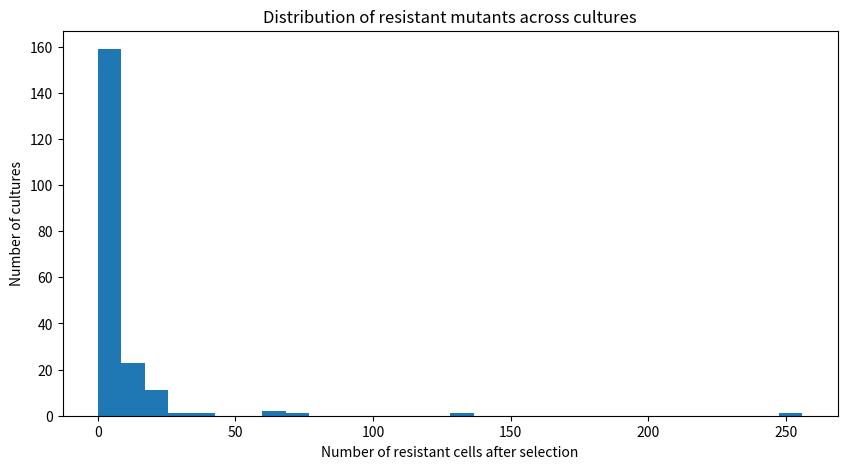
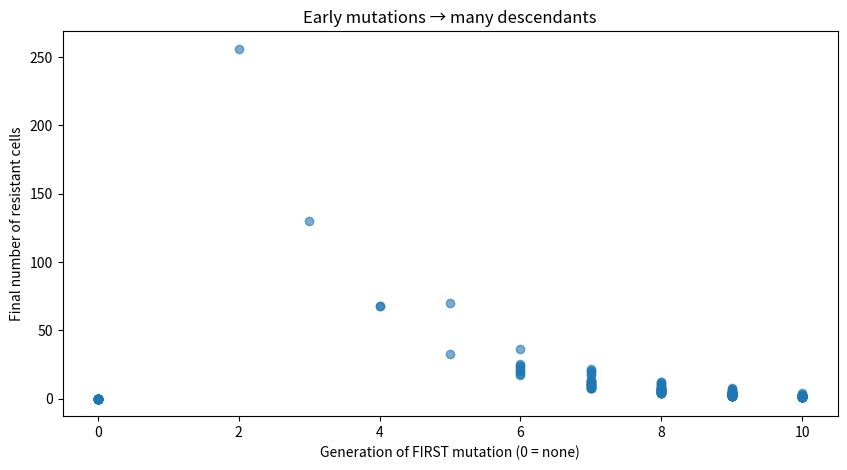
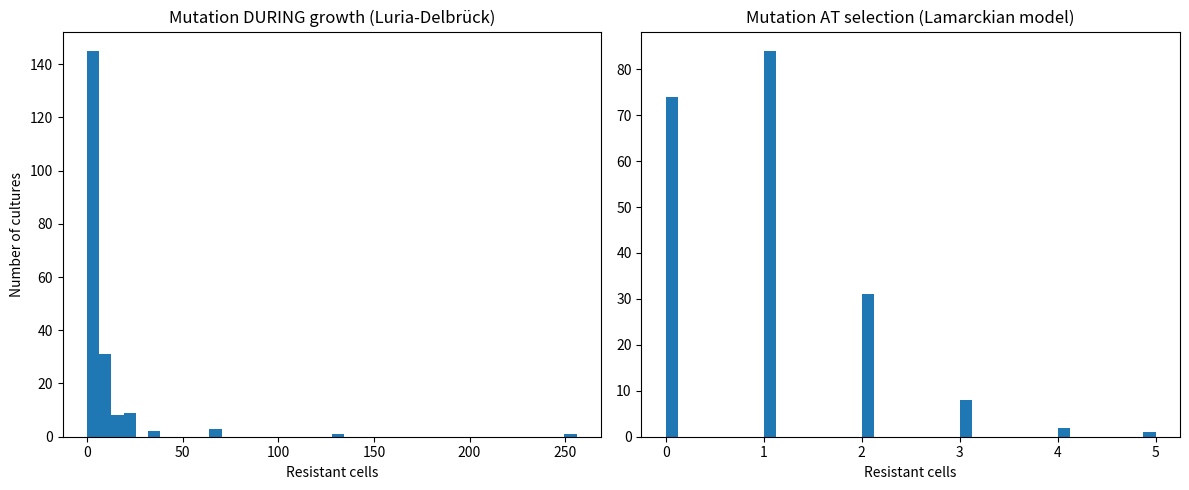

These charts were generated, in order, by the following Python code: (Note: this script raises an exception after producing the figures.)
import numpy as np
import matplotlib.pyplot as plt

# -----------------------------
# PARAMETERS
# -----------------------------
C = 200            # number of cultures
generations = 10   # number of generations before selection
mu = 1e-3          # mutation probability per division
final_population_size = 2**generations  # all cultures reach same size

# -----------------------------
# STORAGE
# -----------------------------
final_mutants = []       # number of resistant cells per culture
first_mutation_time = [] # generation when FIRST mutation occurred

# -----------------------------
# SIMULATION
# -----------------------------
for c in range(C):

    # Start with one non-resistant cell
    population = [(False, 0)]  # False = sensitive, True = resistant
    # Each cell = (is_resistant, birth_generation)

    first_mutation = None

    # Simulate growth BEFORE selection
    for gen in range(1, generations + 1):
        new_population = []

        for is_resistant, birth_gen in population:

            # Each cell divides into two
            for _ in range(2):

                # If already resistant → stays resistant
                if is_resistant:
                    new_population.append((True, gen))

                else:
                    # Mutation can happen during division
                    if np.random.rand() < mu:
                        new_population.append((True, gen))

                        # Record FIRST mutation time
                        if first_mutation is None:
                            first_mutation = gen
                    else:
                        new_population.append((False, gen))

        population = new_population

    # -----------------------------
    # APPLY SELECTION (END ONLY)
    # -----------------------------
    # Only resistant cells survive
    resistant_cells = [cell for cell in population if cell[0]]

    final_mutants.append(len(resistant_cells))

    # If no mutation occurred, mark as None
    first_mutation_time.append(first_mutation)

# -----------------------------
# ANALYSIS
# -----------------------------

# Convert None to a value (e.g., 0) for plotting
mutation_times_numeric = [t if t is not None else 0 for t in first_mutation_time]

# -----------------------------
# PLOT 1: Distribution of mutants
# -----------------------------
plt.figure(figsize=(10,5))
plt.hist(final_mutants, bins=30)
plt.xlabel("Number of resistant cells after selection")
plt.ylabel("Number of cultures")
plt.title("Distribution of resistant mutants across cultures")
plt.show()

# -----------------------------
# PLOT 2: First mutation time vs final mutants
# -----------------------------
plt.figure(figsize=(10,5))
plt.scatter(mutation_times_numeric, final_mutants, alpha=0.6)
plt.xlabel("Generation of FIRST mutation (0 = none)")
plt.ylabel("Final number of resistant cells")
plt.title("Early mutations → many descendants")
plt.show()

np.corrcoef(mutation_times_numeric, final_mutants)

# MODEL 2: MUTATION AT SELECTION
# -----------------------------
lamarck_mutants = []

for c in range(C):

    # No mutations during growth → all cells sensitive
    population_size = final_population_size

    # Mutation happens ONLY at selection
    resistant_count = np.random.binomial(population_size, mu)

    lamarck_mutants.append(resistant_count)


# -----------------------------
# PLOTS
# -----------------------------

# -------- Histogram comparison --------
plt.figure(figsize=(12,5))

plt.subplot(1,2,1)
plt.hist(final_mutants, bins=40)
plt.title("Mutation DURING growth (Luria-Delbrück)")
plt.xlabel("Resistant cells")
plt.ylabel("Number of cultures")

plt.subplot(1,2,2)
plt.hist(lamarck_mutants, bins=40)
plt.title("Mutation AT selection (Lamarckian model)")
plt.xlabel("Resistant cells")

plt.tight_layout()
plt.show()

# -------- Scatter: timing matters --------
# Convert None → 0
mutation_times = [t if t is not None else 0 for t in ld_first_mutation_time]

print("LD variance:", np.var(final_mutants))
print("Lamarck variance:", np.var(lamarck_mutants))

np.mean(ld_mutants), np.var(ld_mutants)
np.mean(lamarck_mutants), np.var(lamarck_mutants)
